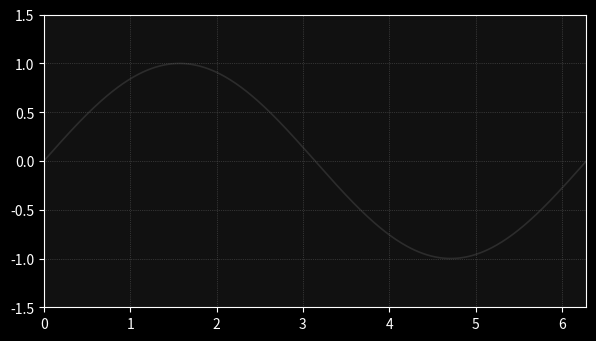

This chart was generated by the following Python code:
import numpy as np
import matplotlib.pyplot as plt
from matplotlib.animation import FuncAnimation

class SineAnimator:
    FULL_X = np.linspace(0, 2*np.pi, 400)
    FULL_Y = np.sin(FULL_X)

    def __init__(self):
        plt.style.use("dark_background")
        self.fig, self.ax = plt.subplots(figsize=(7, 3.8))
        self.ax.set(xlim=(0, 2*np.pi), ylim=(-1.5, 1.5))
        self.ax.set_facecolor("#111111")
        self.fig.patch.set_facecolor("#111111")
        self.ax.grid(color="#555555", ls=":", lw=0.5)

        self.bg_line, = self.ax.plot(self.FULL_X, self.FULL_Y,
                                     color="#555555", lw=1.2, alpha=0.4)
        self.live_line, = self.ax.plot([], [], color="#00b4ff", lw=2.5)
        self.dot, = self.ax.plot([], [], "o", color="#ff4d4d", markersize=7)
        self.info = self.ax.text(0.02, 0.97, "", va="top", ha="left",
                                 transform=self.ax.transAxes,
                                 color="white", fontsize=9)

        self.x_vals, self.y_vals = [], []
        self.paused = False
        self.ani = None
        self.fig.canvas.mpl_connect("key_press_event", self._on_key)

    def start(self):
        self.ani = FuncAnimation(self.fig, self._update,
                                 frames=np.linspace(0, 2*np.pi, 250),
                                 init_func=self._init, blit=True, interval=25)
        plt.show()
        return self

    def _init(self):
        self.live_line.set_data([], [])
        self.dot.set_data([], [])
        self.info.set_text("")
        return self.live_line, self.dot, self.info

    def _update(self, frame):
        self.x_vals.append(frame)
        self.y_vals.append(np.sin(frame))
        self.live_line.set_data(self.x_vals, self.y_vals)
        self.dot.set_data([frame], [np.sin(frame)])
        self.info.set_text(f"θ = {frame:.2f}")
        return self.live_line, self.dot, self.info

    def _on_key(self, event):
        k = event.key.lower()
        if k in (" ", "space"):
            if self.paused:
                self.ani.event_source.start()
            else:
                self.ani.event_source.stop()
            self.paused = not self.paused
        elif k == "r":
            self.x_vals.clear()
            self.y_vals.clear()
            self.ani.frame_seq = self.ani.new_frame_seq()
            if self.paused:
                self.ani.event_source.start()
                self.paused = False
        elif k in ("q", "escape"):
            plt.close(self.fig)

if __name__ == "__main__":
    SineAnimator().start()
